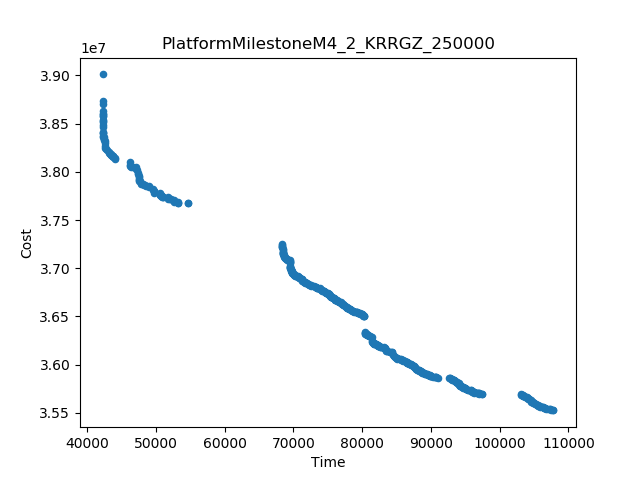

The file beside this chart, header and first rows:
Time, Cost
42221, 3.901058604573341E7
107824, 3.5526100047312886E7
68362, 3.72568520928323E7
54631, 3.767690606867449E7
103100, 3.569665161120691E7
42221, 3.873933018935544E7
97412, 3.569692269283908E7
80314, 3.6500030427971095E7
80339, 3.633544022794572E7
46145, 3.809744790858218E7
44022, 3.812898895853888E7
42222, 3.8702033254585885E7
91083, 3.586657988612306E7
42223, 3.8629787851083085E7
92628, 3.586546774399117E7
54622, 3.767904427655175E7
53155, 3.7680741236158885E7
42227, 3.84691549436497E7
42254, 3.841375683492854E7
49765, 3.777986631219933E7
49029, 3.7846381802924685E7
47212, 3.8023549050651304E7
49627, 3.782241698736681E7
47435, 3.798526366777501E7
51727, 3.773573705359161E7
42591, 3.827154615273552E7
81373, 3.6282806494932875E7
50508, 3.777675343761398E7
43125, 3.821058110509954E7
42537, 3.829859982557419E7
81457, 3.624234734839276E7
42876, 3.8229448272332914E7
84532, 3.610013511063568E7
42226, 3.848432284653488E7
42223, 3.853790938334842E7
46612, 3.8052726543997385E7
47079, 3.804722989018616E7
42223, 3.85769129900988E7
69470, 3.705590339369136E7
50955, 3.773682839483466E7
52549, 3.770601890536658E7
42225, 3.851907720400778E7
69513, 3.702489749736006E7
84386, 3.612901545062157E7
43970, 3.814109211136727E7
47844, 3.788482217848724E7
49021, 3.785465682441958E7
106272, 3.556018370758373E7
53136, 3.7691174792808026E7
42618, 3.8244096036467075E7
42325, 3.836888753729583E7
48522, 3.785766304364804E7
42322, 3.8397772878145106E7
47620, 3.790509712230539E7
85099, 3.6063528240274176E7
46313, 3.805468161973938E7
105810, 3.556615919269087E7
42528, 3.831997190389002E7
52123, 3.771415062957729E7
68422, 3.720449535632863E7
... 440 more rows
